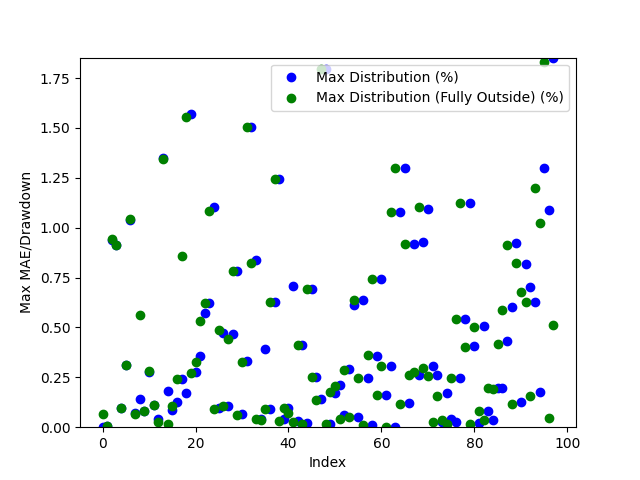

The table this chart was drawn from, first rows:
Date, Day of the Week, Win/(Loss), Opening Range High, Opening Range Low, Daily High, Daily Low, Initial Range Size ($), Range Size (ticks), Range Size (points), First Candle Close Outside of Range Time, First Candle Close Price, First Candle Close Condition, First Candle Close Fully Outside of Open…, First Fully Close Price, First Fully Close Condition, Max Distribution (%), Max Distribution/Drawdown (points), Max Distribution (Fully Outside) (%), Max Distribution/Drawdown (Fully Outside…, Date of Cross, Cross of Opening Range Closing Time, Cross of Opening Range Low, Cross of Opening Range Low Price
2024-03-10, Sunday, Win, 38774, 38726, 38783, 38697, 48.0, 48.0, 48.0, 21:42:00, 38783, Above Opening High, 22:35:00, 38722, Below Opening Low, 0.0, 0.0, 0.0646, 25.0, 2024-03-10, 22:33:00, Crossed Below Opening Range Low, 38725
2024-03-11, Monday, Win, 39277, 39251, 39281, 38565, 26.0, 26.0, 26.0, 20:36:00, 39279, Above Opening High, 23:39:00, 39278, Above Opening High, 0.005092, 2.0, 0.007637, 3.0, 2024-03-11, 21:09:00, Crossed Below Opening Range Low, 39251
2024-03-12, Tuesday, Win, 39488, 39468, 39543, 39093, 20.0, 20.0, 20.0, 20:41:00, 39460, Below Opening Low, 20:42:00, 39461, Below Opening Low, 0.9388, 367.0, 0.9413, 368.0, 2024-03-13, 03:07:00, , 
2024-03-13, Wednesday, Win, 39559, 39531, 39683, 39404, 28.0, 28.0, 28.0, 20:31:00, 39335, Above Opening High, 20:35:00, 39336, Above Opening High, 0.9144, 363.0, 0.9119, 362.0, 2024-03-15, 09:21:00, Crossed Below Opening Range Low, 39289
2024-03-14, Thursday, Win, 39333, 39295, 39698, 39138, 38.0, 38.0, 38.0, 21:10:00, 39136, Above Opening High, 21:10:00, 39136, Above Opening High, 0.097, 38.0, 0.097, 38.0, 2024-03-18, 04:30:00, Crossed Below Opening Range Low, 39099
2024-03-17, Sunday, Win, 39133, 39099, 39174, 39111, 34.0, 34.0, 34.0, 20:31:00, 39211, Below Opening Low, 20:32:00, 39210, Below Opening Low, 0.3121, 122.0, 0.3096, 121.0, 2024-03-19, 02:02:00, , 
2024-03-18, Monday, Win, 39230, 39212, 39337, 39089, 18.0, 18.0, 18.0, 21:33:00, 39523, Below Opening Low, 21:34:00, 39524, Below Opening Low, 1.04, 407.0, 1.043, 408.0, 2024-03-20, 03:08:00, , 
2024-03-19, Tuesday, Win, 39547, 39525, 39555, 39116, 22.0, 22.0, 22.0, 21:16:00, 40028, Above Opening High, 22:22:00, 40031, Above Opening High, 0.0724, 29.0, 0.06491, 26.0, 2024-03-21, 21:36:00, Crossed Below Opening Range Low, 40237
2024-03-20, Wednesday, Loss, 40027, 40001, 40057, 39426, 26.0, 26.0, 26.0, 20:38:00, 40257, Above Opening High, 21:38:00, 40235, Below Opening Low, 0.1439, 58.0, 0.5649, 226.0, 2024-03-25, 04:12:00, , 
2024-03-21, Thursday, Loss, 40256, 40237, 40315, 40009, 19.0, 19.0, 19.0, 20:56:00, 39828, Below Opening Low, 20:57:00, 39828, Below Opening Low, 0.08041, 32.0, 0.08041, 32.0, 2024-03-26, 09:22:00, Crossed Below Opening Range Low, 39706
2024-03-24, Sunday, Win, 39847, 39829, 39844, 39796, 18.0, 18.0, 18.0, 20:35:00, 39742, Above Opening High, 20:36:00, 39741, Above Opening High, 0.2785, 111.0, 0.281, 112.0, 2024-04-02, 03:27:00, Crossed Below Opening Range Low, 39741
2024-03-25, Monday, Loss, 39737, 39708, 39853, 39681, 29.0, 29.0, 29.0, 20:46:00, 39777, Above Opening High, 20:48:00, 39777, Above Opening High, 0.113, 45.0, 0.113, 45.0, 2024-04-03, 07:04:00, , 
2024-03-26, Tuesday, Win, 39776, 39756, 39822, 39657, 20.0, 20.0, 20.0, 21:33:00, 40301, Below Opening Low, 21:36:00, 40295, Below Opening Low, 0.0422, 17.0, 0.02731, 11.0, 2024-04-05, 02:00:00, , 
2024-03-27, Wednesday, Loss, 40132, 40102, 40164, 39785, 30.0, 30.0, 30.0, 21:29:00, 39784, Above Opening High, 21:30:00, 39786, Above Opening High, 1.349, 544.0, 1.344, 542.0, 2024-04-08, 09:45:00, , 
2024-03-31, Sunday, Win, 40358, 40302, 40321, 40284, 56.0, 56.0, 56.0, 21:06:00, 39441, Below Opening Low, 20:37:00, 38870, Below Opening Low, 0.1829, 72.0, 0.01801, 7.0, 2024-04-09, 07:58:00, , 
2024-04-01, Monday, Loss, 39783, 39741, 40328, 39760, 42.0, 42.0, 42.0, 20:36:00, 38896, Below Opening Low, 20:33:00, 39220, Below Opening Low, 0.08491, 33.0, 0.1046, 41.0, 2024-04-09, 21:29:00, Crossed Below Opening Range Low, 39212
2024-04-02, Tuesday, Loss, 39499, 39443, 39805, 39369, 56.0, 56.0, 56.0, 20:32:00, 39228, Below Opening Low, 21:18:00, 39211, Below Opening Low, 0.1251, 49.0, 0.2429, 95.0, 2024-04-11, 04:59:00, Crossed Below Opening Range Low, 38657
2024-04-03, Wednesday, Loss, 39567, 39504, 39633, 39344, 63.0, 63.0, 63.0, 21:18:00, 39211, Below Opening Low, 21:30:00, 39206, Below Opening Low, 0.2429, 95.0, 0.8566, 333.0, 2024-04-12, 06:47:00, Crossed Below Opening Range Low, 38691
2024-04-04, Thursday, Loss, 38956, 38915, 39760, 38863, 41.0, 41.0, 41.0, 20:40:00, 39239, Above Opening High, 21:51:00, 38729, Above Opening High, 0.173, 68.0, 1.557, 612.0, 2024-04-16, 06:11:00, , 
2024-04-07, Sunday, Loss, 39299, 39229, 39267, 39179, 70.0, 70.0, 70.0, 21:50:00, 38724, Above Opening High, 20:34:00, 38773, Above Opening High, 1.568, 617.0, 0.272, 107.0, 2024-04-17, 04:12:00, , 
2024-04-08, Monday, Win, 39238, 39213, 39331, 39116, 25.0, 25.0, 25.0, 20:33:00, 38773, Above Opening High, 21:07:00, 37962, Below Opening Low, 0.2752, 107.0, 0.3277, 124.0, 2024-04-18, 05:22:00, Crossed Below Opening Range Low, 37984
2024-04-09, Tuesday, Win, 39238, 39212, 39307, 38873, 26.0, 26.0, 26.0, 21:06:00, 37973, Below Opening Low, 20:32:00, 38087, Below Opening Low, 0.3568, 135.0, 0.5332, 202.0, 2024-04-19, 08:20:00, , 
2024-04-10, Wednesday, Win, 38718, 38660, 39341, 38591, 58.0, 58.0, 58.0, 20:31:00, 38102, Below Opening Low, 21:02:00, 38018, Above Opening High, 0.5728, 217.0, 0.6243, 239.0, 2024-04-22, 02:28:00, , 
2024-04-11, Thursday, Win, 38771, 38741, 38880, 38472, 30.0, 30.0, 30.0, 21:02:00, 38018, Above Opening High, 20:51:00, 37868, Below Opening Low, 0.6247, 239.0, 1.084, 406.0, 2024-04-22, 21:43:00, Crossed Below Opening Range Low, 38467
2024-04-14, Sunday, Loss, 38357, 38259, 38337, 38259, 98.0, 98.0, 98.0, 20:32:00, 37876, Below Opening Low, 20:53:00, 38288, Below Opening Low, 1.105, 414.0, 0.0915, 35.0, 2024-04-24, 03:17:00, Crossed Below Opening Range Low, 38713
2024-04-15, Monday, Loss, 38021, 37978, 38638, 37838, 43.0, 43.0, 43.0, 20:40:00, 38289, Below Opening Low, 20:37:00, 38494, Above Opening High, 0.09411, 36.0, 0.4877, 187.0, 2024-04-25, 03:22:00, Crossed Below Opening Range Low, 38570
2024-04-16, Tuesday, Win, 38156, 38109, 38282, 37885, 47.0, 47.0, 47.0, 20:36:00, 38498, Above Opening High, 20:59:00, 38753, Above Opening High, 0.4731, 183.0, 0.106, 41.0, 2024-04-26, 09:28:00, Crossed Below Opening Range Low, 38259
2024-04-17, Wednesday, Win, 38015, 37984, 38257, 37841, 31.0, 31.0, 31.0, 20:58:00, 38752, Above Opening High, 20:34:00, 38630, Above Opening High, 0.1083, 42.0, 0.4434, 172.0, 2024-04-29, 04:55:00, Crossed Below Opening Range Low, 38489
2024-04-18, Thursday, Loss, 37985, 37880, 38317, 37462, 105.0, 105.0, 105.0, 20:32:00, 38621, Above Opening High, 21:33:00, 38325, Above Opening High, 0.4665, 181.0, 0.7835, 304.0, 2024-04-30, 02:04:00, , 
2024-04-21, Sunday, Win, 38356, 38293, 38341, 38253, 63.0, 63.0, 63.0, 21:32:00, 38326, Above Opening High, 20:51:00, 38543, Above Opening High, 0.7844, 303.0, 0.06213, 24.0, 2024-05-01, 03:37:00, Crossed Below Opening Range Low, 37952
2024-04-22, Monday, Win, 38493, 38468, 38681, 38208, 25.0, 25.0, 25.0, 20:50:00, 38542, Above Opening High, 22:27:00, 38518, Below Opening Low, 0.06482, 25.0, 0.3282, 126.0, 2024-05-02, 09:48:00, Crossed Below Opening Range Low, 38132
2024-04-23, Tuesday, Loss, 38751, 38718, 38794, 38449, 33.0, 33.0, 33.0, 22:14:00, 38519, Below Opening Low, 21:11:00, 37990, Above Opening High, 0.3308, 127.0, 1.503, 580.0, 2024-05-03, 03:09:00, Crossed Below Opening Range Low, 38589
2024-04-24, Wednesday, Loss, 38619, 38572, 38802, 38520, 47.0, 47.0, 47.0, 21:11:00, 37990, Above Opening High, 20:37:00, 38208, Above Opening High, 1.504, 580.0, 0.8219, 317.0, 2024-05-06, 23:18:00, , 
2024-04-25, Thursday, Loss, 38323, 38287, 38629, 37944, 36.0, 36.0, 36.0, 20:36:00, 38203, Above Opening High, 20:38:00, 38625, Above Opening High, 0.8358, 322.0, 0.04153, 16.0, 2024-05-08, 02:38:00, , 
2024-04-28, Sunday, Loss, 38540, 38490, 38567, 38521, 50.0, 50.0, 50.0, 20:38:00, 38625, Above Opening High, 23:23:00, 39014, Above Opening High, 0.04141, 16.0, 0.03364, 13.0, 2024-05-09, 09:47:00, , 
2024-04-29, Monday, Win, 38547, 38520, 38593, 38392, 27.0, 27.0, 27.0, 21:31:00, 38986, Below Opening Low, 21:58:00, 39011, Below Opening Low, 0.394, 153.0, 0.0898, 35.0, 2024-05-10, 02:24:00, , 
2024-04-30, Tuesday, Loss, 37989, 37954, 38570, 37962, 35.0, 35.0, 35.0, 21:23:00, 39011, Below Opening Low, 21:26:00, 39179, Below Opening Low, 0.0898, 35.0, 0.6267, 244.0, 2024-05-12, 23:08:00, Crossed Below Opening Range Low, 39617
2024-05-01, Wednesday, Win, 38199, 38139, 38525, 37866, 60.0, 60.0, 60.0, 21:24:00, 39179, Below Opening Low, 21:49:00, 39574, Below Opening Low, 0.6267, 244.0, 1.246, 487.0, 2024-05-14, 03:55:00, , 
2024-05-02, Thursday, Win, 38619, 38593, 38641, 38037, 26.0, 26.0, 26.0, 21:49:00, 39574, Below Opening Low, 23:24:00, 39643, Above Opening High, 1.246, 487.0, 0.03031, 12.0, 2024-05-14, 21:32:00, , 
2024-05-05, Sunday, Win, 38900, 38847, 38878, 38849, 53.0, 53.0, 53.0, 21:51:00, 39639, Above Opening High, 20:45:00, 39557, Below Opening Low, 0.04035, 16.0, 0.09616, 38.0, 2024-05-16, 02:01:00, Crossed Below Opening Range Low, 40077
2024-05-06, Monday, Loss, 39012, 38987, 39027, 38833, 25.0, 25.0, 25.0, 20:45:00, 39557, Below Opening Low, 21:33:00, 39707, Above Opening High, 0.09616, 38.0, 0.0729, 29.0, 2024-05-16, 22:10:00, Crossed Below Opening Range Low, 40011
2024-05-07, Tuesday, Loss, 39030, 39012, 39128, 38976, 18.0, 18.0, 18.0, 20:41:00, 39684, Below Opening Low, 21:26:00, 40113, Above Opening High, 0.7055, 278.0, 0.02517, 10.0, 2024-05-20, 02:03:00, Crossed Below Opening Range Low, 40156
2024-05-08, Wednesday, Win, 39206, 39181, 39235, 38935, 25.0, 25.0, 25.0, 21:25:00, 40110, Above Opening High, 20:54:00, 40025, Above Opening High, 0.0324, 13.0, 0.4137, 166.0, 2024-05-21, 09:37:00, Crossed Below Opening Range Low, 39916
2024-05-09, Thursday, Loss, 39598, 39575, 39594, 39087, 23.0, 23.0, 23.0, 20:52:00, 40026, Above Opening High, 20:50:00, 40187, Above Opening High, 0.4105, 165.0, 0.01742, 7.0, 2024-05-21, 21:49:00, , 
2024-05-12, Sunday, Loss, 39638, 39617, 39655, 39617, 21.0, 21.0, 21.0, 20:43:00, 40186, Above Opening High, 20:36:00, 39935, Above Opening High, 0.0199, 8.0, 0.6916, 278.0, 2024-05-22, 21:40:00, , 
2024-05-13, Monday, Win, 39573, 39560, 39779, 39519, 13.0, 13.0, 13.0, 20:36:00, 39935, Above Opening High, 21:27:00, 40004, Below Opening Low, 0.6913, 278.0, 0.2506, 100.0, 2024-05-24, 10:44:00, Crossed Below Opening Range Low, 39135
2024-05-14, Tuesday, Win, 39704, 39685, 39736, 39406, 19.0, 19.0, 19.0, 21:27:00, 40004, Below Opening Low, 20:43:00, 39723, Below Opening Low, 0.2506, 100.0, 0.1387, 55.0, 2024-05-26, 21:41:00, , 
2024-05-15, Wednesday, Win, 40108, 40079, 40123, 39653, 29.0, 29.0, 29.0, 20:42:00, 39724, Below Opening Low, 20:37:00, 39164, Above Opening High, 0.1412, 56.0, 1.794, 718.0, 2024-05-28, 00:30:00, , 
2024-05-16, Thursday, Loss, 40024, 40011, 40191, 39982, 13.0, 13.0, 13.0, 20:36:00, 39166, Above Opening High, 21:23:00, 39100, Below Opening Low, 1.795, 716.0, 0.01791, 7.0, 2024-05-30, 12:52:00, , 
2024-05-19, Sunday, Loss, 40185, 40160, 40194, 40169, 25.0, 25.0, 25.0, 21:23:00, 39100, Below Opening Low, 20:48:00, 39169, Below Opening Low, 0.01791, 7.0, 0.1765, 69.0, 2024-06-04, 02:10:00, Crossed Below Opening Range Low, 38636
2024-05-20, Monday, Loss, 39932, 39918, 40213, 39921, 14.0, 14.0, 14.0, 20:47:00, 39167, Below Opening Low, 20:39:00, 38866, Below Opening Low, 0.1714, 67.0, 0.2063, 80.0, 2024-06-05, 04:17:00, Crossed Below Opening Range Low, 38833
2024-05-21, Tuesday, Win, 40022, 40007, 40033, 39904, 15.0, 15.0, 15.0, 20:38:00, 38869, Below Opening Low, 22:46:00, 38229, Below Opening Low, 0.214, 83.0, 0.04187, 16.0, 2024-06-05, 21:50:00, , 
2024-05-22, Wednesday, Loss, 39745, 39726, 40017, 39668, 19.0, 19.0, 19.0, 22:44:00, 38236, Below Opening Low, 21:02:00, 38202, Above Opening High, 0.06019, 23.0, 0.2884, 112.0, 2024-06-07, 04:12:00, Crossed Below Opening Range Low, 38974
2024-05-23, Thursday, Loss, 39162, 39135, 39882, 39114, 27.0, 27.0, 27.0, 21:02:00, 38202, Above Opening High, 21:45:00, 38859, Above Opening High, 0.2923, 112.0, 0.04959, 19.0, 2024-06-09, 23:16:00, , 
2024-05-26, Sunday, Loss, 39134, 39109, 39143, 39093, 25.0, 25.0, 25.0, 20:42:00, 38679, Above Opening High, 20:38:00, 38874, Below Opening Low, 0.6141, 239.0, 0.6368, 246.0, 2024-06-11, 01:16:00, , 
2024-05-27, Monday, Loss, 39196, 39170, 39235, 39100, 26.0, 26.0, 26.0, 21:45:00, 38859, Above Opening High, 21:42:00, 38996, Above Opening High, 0.04887, 19.0, 0.2444, 95.0, 2024-06-11, 23:03:00, , 
2024-05-28, Tuesday, Win, 38897, 38870, 39218, 38786, 27.0, 27.0, 27.0, 20:37:00, 38874, Below Opening Low, 20:37:00, 38841, Below Opening Low, 0.6368, 246.0, 0.0103, 4.0, 2024-06-12, 21:05:00, , 
2024-05-29, Wednesday, Win, 38277, 38238, 38837, 38213, 39.0, 39.0, 39.0, 21:41:00, 38994, Above Opening High, 20:35:00, 38859, Below Opening Low, 0.2481, 97.0, 0.3616, 140.0, 2024-06-14, 02:39:00, Crossed Below Opening Range Low, 38634
2024-05-30, Thursday, Loss, 38189, 38140, 38314, 38110, 49.0, 49.0, 49.0, 20:36:00, 38841, Below Opening Low, 20:31:00, 38767, Below Opening Low, 0.0103, 4.0, 0.7406, 285.0, 2024-06-16, 21:00:00, Crossed Below Opening Range Low, 38579
2024-06-02, Sunday, Win, 38900, 38822, 38899, 38858, 78.0, 78.0, 78.0, 20:32:00, 38858, Below Opening Low, 20:51:00, 38721, Below Opening Low, 0.359, 139.0, 0.163, 63.0, 2024-06-17, 20:44:00, , 
... 38 more rows
